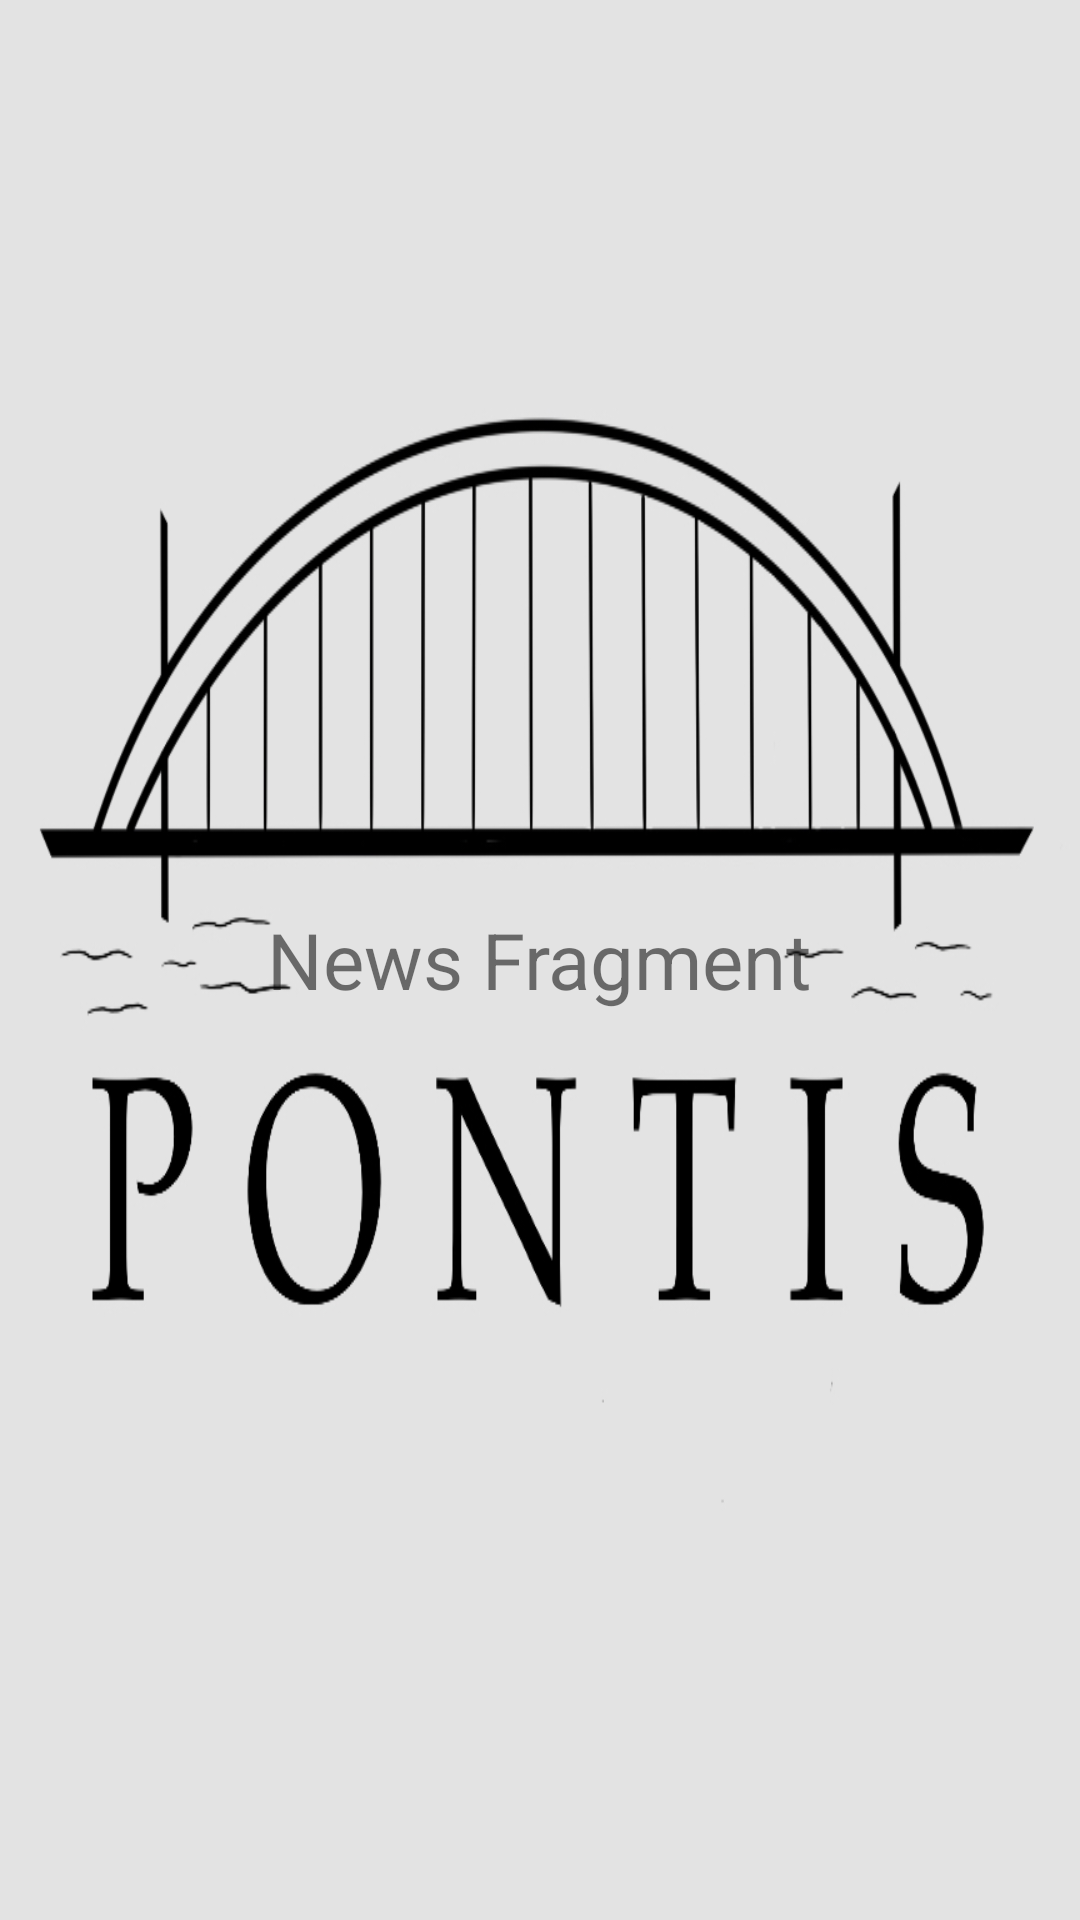

Write the Android layout XML for this screen, with the resource values it uses.
<!-- AndroidManifest.xml: application theme splashScreenTheme -->
<!-- res/layout/fragment_news.xml -->
<?xml version="1.0" encoding="utf-8"?>
<FrameLayout xmlns:android="http://schemas.android.com/apk/res/android"
    xmlns:tools="http://schemas.android.com/tools"
    android:layout_width="match_parent"
    android:layout_height="match_parent"
    tools:context=".activities.NewsFragment">

    
    <TextView
        android:layout_width="wrap_content"
        android:layout_height="wrap_content"
        android:text="News Fragment"
        android:textSize="26dp"
        android:layout_gravity="center"/>

</FrameLayout>
<!-- resources referenced by this layout -->
<resources>
  <style name="splashScreenTheme" parent="Theme.MaterialComponents.Light.NoActionBar">
          <item name="android:windowBackground">@drawable/splash_image</item>
          <item name="android:statusBarColor">@color/primary</item>
      </style>
  <!-- drawable splash_image (drawable) -->
  <?xml version="1.0" encoding="utf-8"?>
  <layer-list xmlns:android="http://schemas.android.com/apk/res/android">
          <item android:drawable="@color/primary"/>
          <item android:drawable="@drawable/ic_logo" />
  </layer-list>
  <color name="primary">#FFE7E7E7</color>
  <!-- drawable ic_logo: jpg bitmap (drawable-v24, 97967 bytes) -->
</resources>
